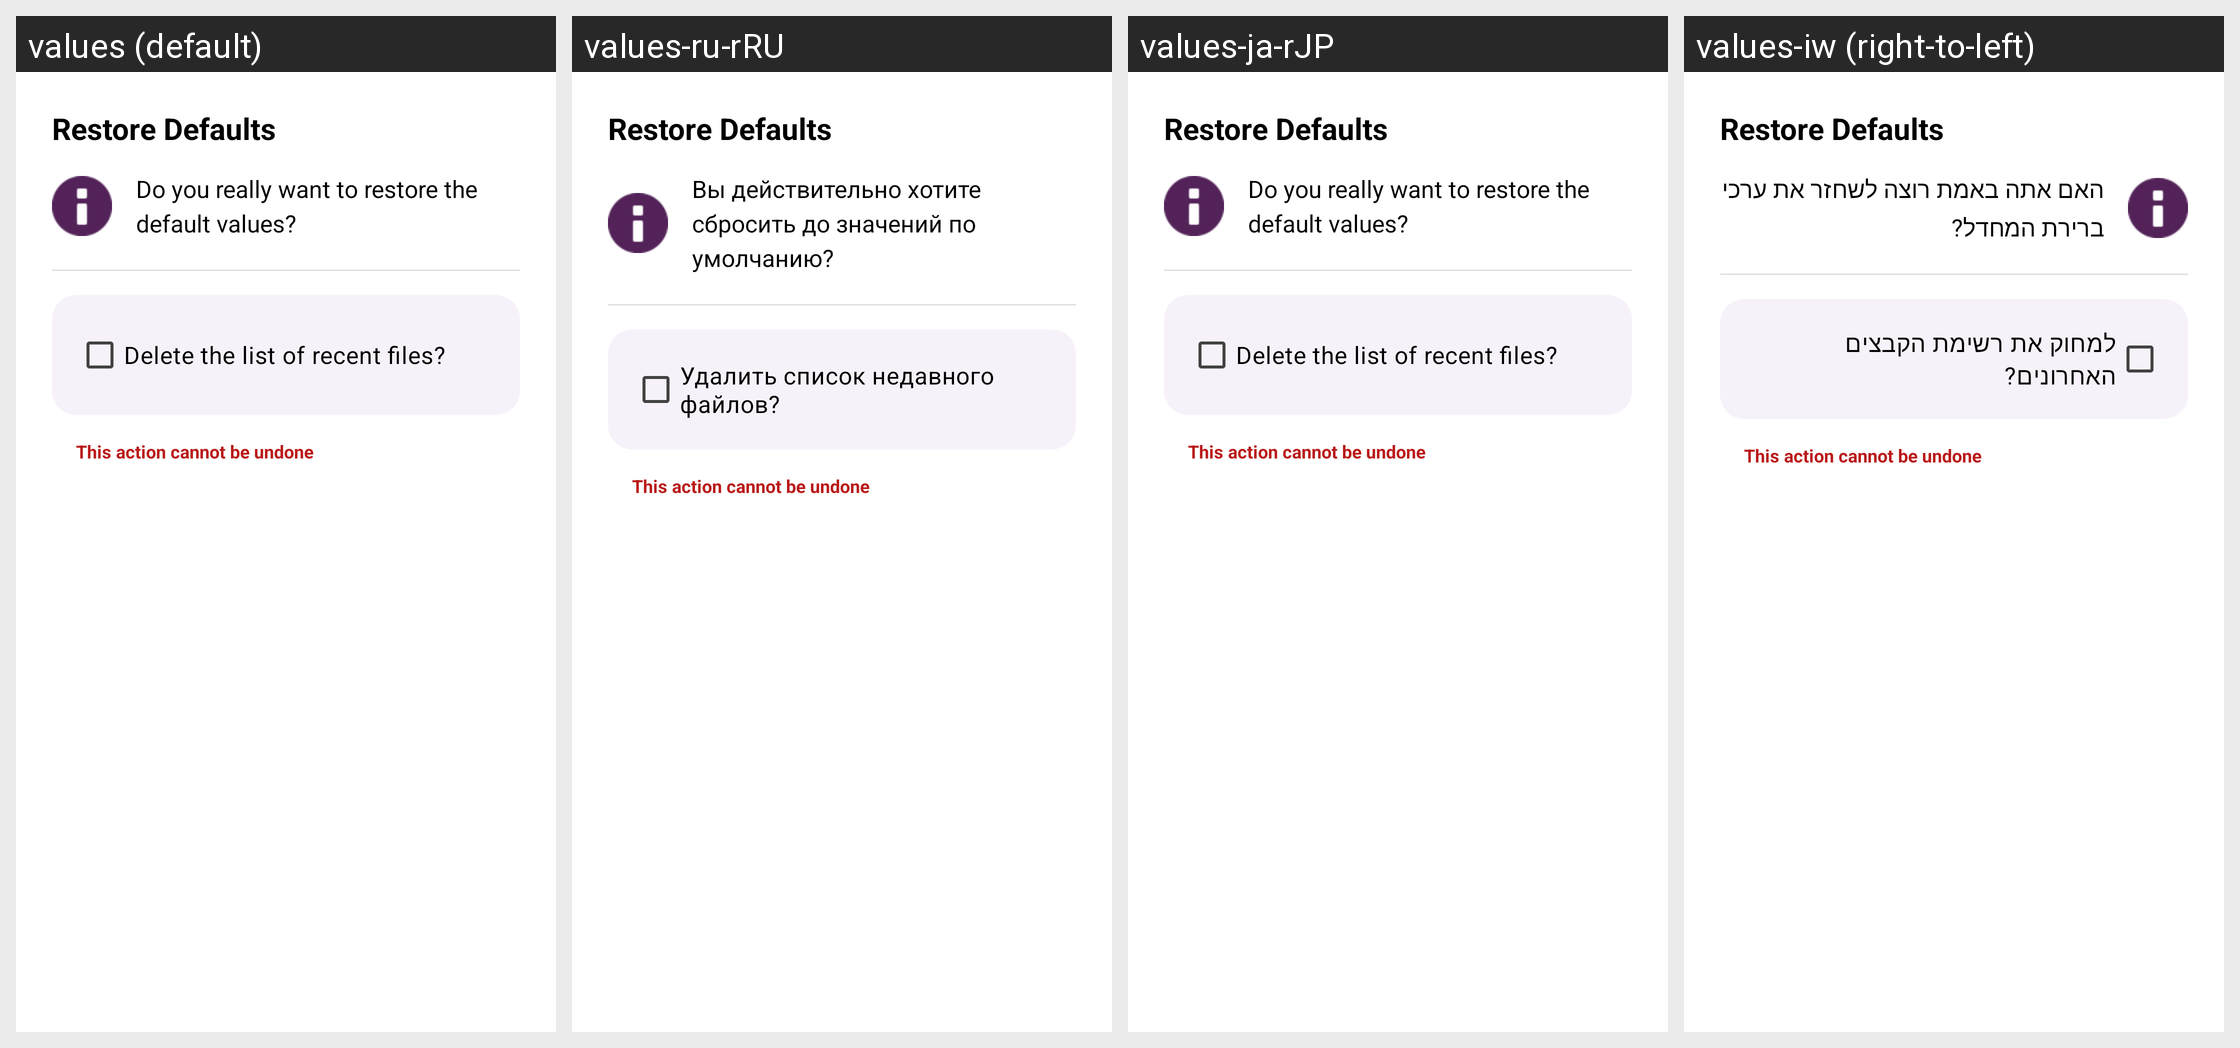

The same Android screen rendered under several of its app's locales, left to right. List the strings drawn on it with the default value and each locale's translation.
Android screen res/layout/dlg_content_dialog_restore.xml rendered under 4 locales, left to right: values (default), values-ru-rRU, values-ja-rJP, values-iw (right-to-left). Device: Nexus 5 (rendered at 1080×1920; each locale shown at half size, 540×960, under a caption strip naming it); theme AppTheme.Material3.
Other locales in the repository, not shown: values-ar, values-de-rDE, values-es-rES, values-fr-rFR, values-hi, values-hu-rHU, values-in, values-it-rIT, values-nb-rNO, values-nl-rNL, values-pt-rBR, values-pt-rPT, values-tr-rTR, values-vi-rVN, values-zh-rCN.
Strings drawn on this screen, with the default value and each locale's value (text and hints the layout hard-codes, and strings that could not be matched under every locale, appear in the picture but are not listed):

dialog_restore_question
  values: Do you really want to restore the default values?
  values-ru-rRU: Вы действительно хотите сбросить до значений по умолчанию?
  values-ja-rJP: Do you really want to restore the default values?
  values-iw: האם אתה באמת רוצה לשחזר את ערכי ברירת המחדל?

dialog_restore_recent
  values: Delete the list of recent files?
  values-ru-rRU: Удалить список недавного файлов?
  values-ja-rJP: Delete the list of recent files?
  values-iw: למחוק את רשימת הקבצים האחרונים?
